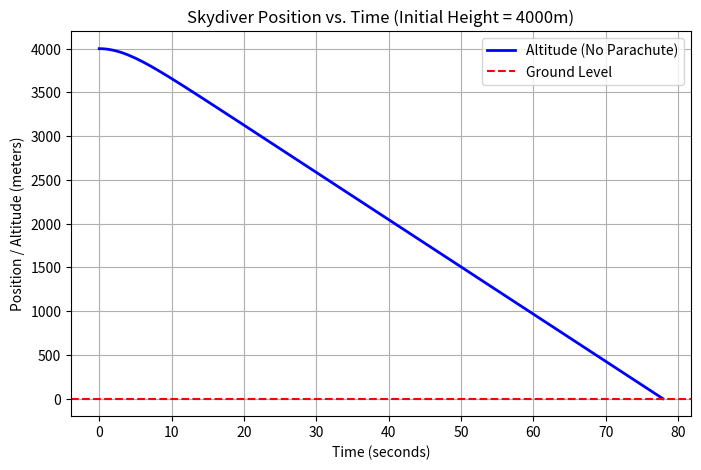
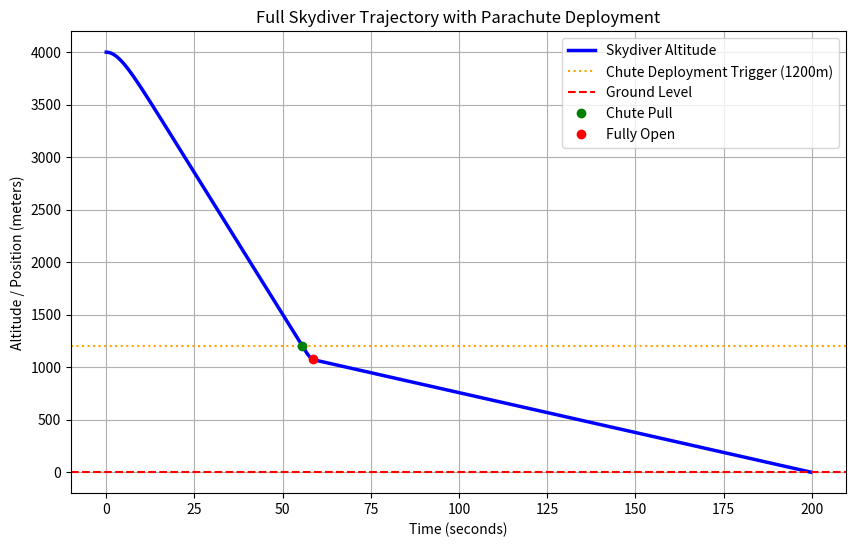

These figures' Python source, in order:
## This file will use the lessons learned from the Chapter 5 Exercises and calculate how long
## it takes for a person to fall to the ground, first without a parachute and then with one
## deployed on the way down.

## Importations:
import numpy as np
import matplotlib.pyplot as plt
from scipy.integrate import quad
import time

"""-----Recording How Long The Program Runs For------"""
start_time = time.perf_counter()
"""--------------------------------------------------"""


## Step 2: Start by writing some code to compute the position at any time
## assuming v_t=54.0  m⁄s, i.e. have it calculate the integral of
## ∫_h^x dx=-v_t∫_h^x ((1-e^((-2gt)⁄v_t ))/(1+e^((-2gt)⁄v_t ) ))dt
## -> x = h-v_t ∫_0^t ((1-e^((-2gt)⁄v_t ))/(1+e^((-2gt)⁄v_t)))dt
## So, our integral gives us the distance that we have fallen
## which we then subtract from the initial height. If you assume
## an initial height of 1400 m, you should find that it takes
## about 29.74519 seconds to reach the ground (x = 0.0001225)
## assuming that no parachute is opened. Use this to check that
## your code is working at this point meaning that you have entered
## the equation properly and have it properly evaluating the integral.
## For the integration, I’d recommend using a library function.

# Constants
G = 9.8         # Acceleration due to gravity (m/s^2)
VT = 54.0       # Terminal velocity (m/s)

def integrand(t):
    """The velocity equation to be integrated."""
    return (1 - np.exp(-2 * G * t / VT)) / (1 + np.exp(-2 * G * t / VT))

def get_position(t, h_initial):
    """Calculates the position x at time t given an initial height."""
    # quad returns a tuple: (integral value, absolute error estimate)
    integral, _ = quad(integrand, 0, t)
    return h_initial - VT * integral

# --- Step 1: Validation Check ---
h_val = 1400.0
t_val = 29.74519
x_val = get_position(t_val, h_val)
print("--- Validation Check ---")
print(f"At t = {t_val} s, position x = {x_val:.7f} m")
print(f"Target x was approx 0.0001225 m. Diff: {abs(x_val - 0.0001225):.7f} m\n")

## Step 2: Once that is working, modify your code to generate a list of positions versus times
## (use two arrays, one for position, one for time). Create a loop that will compute these
## positions and times until you hit the ground assuming that you didn’t open your parachute.
## Use a starting height of 4000 m. Create a plot of this data. You may also want to output the#
## data to a file for later use.

# --- Step 2: Loop from 4000 m until hitting the ground ---
h_start = 4000.0
dt = 0.5  # Time step in seconds
t_current = 0.0
x_current = h_start

# Arrays to store positions and times
times = []
positions = []

while x_current > 0:
    times.append(t_current)
    positions.append(x_current)
    
    t_current += dt
    x_current = get_position(t_current, h_start)

# Append the final boundary point where it hits the ground
if positions[-1] > 0:
    # Fine-tune the last time step to hit exactly 0 (using a simple approximation)
    t_final = times[-1] + (positions[-1] / VT)
    times.append(t_final)
    positions.append(0.0)

# Convert to numpy arrays
times = np.array(times)
positions = np.array(positions)

print("--- Simulation Run ---")
print(f"Total time to hit the ground from {h_start}m: {times[-1]:.4f} seconds.")

# --- Step 3: Output data to a file ---
output_filename = "skydive_trajectory.txt"
# Stack data columns horizontally and save
data_to_save = np.column_stack((times, positions))
np.savetxt(output_filename, data_to_save, fmt="%.4f", header="Time(s) Position(m)")
print(f"Trajectory data successfully saved to '{output_filename}'")

# --- Step 4: Plotting the data ---
plt.figure(figsize=(8, 5))
plt.plot(times, positions, label="Altitude (No Parachute)", color="blue", linewidth=2)
plt.title("Skydiver Position vs. Time (Initial Height = 4000m)")
plt.xlabel("Time (seconds)")
plt.ylabel("Position / Altitude (meters)")
plt.grid(True)
plt.axhline(0, color='red', linestyle='--', label='Ground Level')
plt.legend()
plt.savefig("Gravity_One_graph.pdf")

plt.clf() ## This helps clears the previous graph and make room for the second graph



## Step 3: Now, lets assume that you do deploy your parachute at a height of 1200 m. It takes a few seconds
## for the chute to fully deploy, and during that time your terminal velocity will be changing.
## This would create a problem that would be much more difficult to solve analytically as we would
## have two variables changing in time. However, we can solve this numerically by making a simple assumption:
## for a small time interval, the terminal velocity will be constant. This is similar to what we did with the
## projectile, where we said that if we keep our time step small enough, then the acceleration of the projectile
## will be close to constant and we could then use constant acceleration kinematics to describe the changes in position
## and velocity over that small time interval.

## Once the chute is fully deployed you will be falling at a far gentler 7.6  m⁄s instead of 54.0  m⁄s. If it takes 3 seconds
## to full open, and we assume that the rate of change in terminal velocity is constant over that time, compute what this rate will
## be. Compute a time step that will keep the change in terminal velocity to about 10^(-6) during that step.


## Step 4: Modify your code so that after the appropriate distance fallen, your chute deploys. Your terminal velocity starts to change at 
## the rate you just computed. Your code should now compute the change in position for each time step based on the estimated terminal
## velocity at that time. Make sure that your code goes to the purely constant terminal velocity of 7.6  m⁄s once that is reached,
## and back to a larger time step so that your code doesn’t take forever to finish. Make sure that you compute how long it takes to
## go from 54.0  m⁄s to 7.6  m⁄s and check that it agrees with our assumption of 3 seconds. How far did you fall while the chute was
## deploying?

## Step 5: Make sure that your code still tracks the position versus time for the whole trip. 
## Plot this data once the ground is reached. You may also want to output this data to a file for later use.

# Constants
V_T0 = 54.0       # Initial terminal velocity (m/s)
V_TF = 7.6        # Final terminal velocity with open chute (m/s)
T_DEPLOY = 3.0    # Deployment duration (s)
CHUTE_HEIGHT = 1200.0  # Height at which chute is pulled (m)

# 1. Calculate rate of change of terminal velocity
rate_vt = (V_TF - V_T0) / T_DEPLOY
print(f"Calculated rate of change of terminal velocity: {rate_vt:.4f} m/s^2")

# 2. Calculate requested theoretical time step
dt_theoretical = 1e-6 / abs(rate_vt)
print(f"Theoretical time step for 10^-6 vt change: {dt_theoretical:.4e} seconds\n")

# Simulation setup
t = 0.0
h = 4000.0   # Initial height (m)
v = 0.0      # Initial velocity (m/s)

# Lists to track the whole trip
times = []
positions = []
velocities = []

# Time step configurations
dt_normal = 0.1
dt_deploy = 0.001  # Used for efficient execution while preserving sub-millisecond accuracy

chute_triggered = False
chute_fully_open = False
t_chute_start = 0.0
h_chute_start = 0.0
h_chute_end = 0.0

# --- Simulation Loop ---
while h > 0:
    times.append(t)
    positions.append(h)
    velocities.append(v)
    
    # Determine the active terminal velocity and time step
    if h <= CHUTE_HEIGHT and not chute_triggered:
        chute_triggered = True
        t_chute_start = t
        h_chute_start = h
        print(f"--- Parachute Deployed at h = {h:.2f} m (t = {t:.2f} s) ---")

    if chute_triggered and not chute_fully_open:
        elapsed_deploy = t - t_chute_start
        if elapsed_deploy >= T_DEPLOY:
            chute_fully_open = True
            h_chute_end = h
            deployment_duration = t - t_chute_start
            print(f"--- Parachute Fully Open at h = {h:.2f} m (t = {t:.2f} s) ---")
            print(f"Verified deployment duration: {deployment_duration:.4f} seconds")
            print(f"Distance fallen during deployment: {h_chute_start - h_chute_end:.2f} meters\n")
            vt = V_TF
            dt = dt_normal  # Go back to a larger time step
        else:
            vt = V_T0 + rate_vt * elapsed_deploy
            dt = dt_deploy  # Drop to small time step for precision
    elif chute_fully_open:
        vt = V_TF
        dt = dt_normal
    else:
        vt = V_T0
        dt = dt_normal

    # Numerical integration using constant acceleration kinematics over dt
    # Acceleration equation: dv/dt = g * (1 - (v/v_t)^2)
    accel = G * (1.0 - (v / vt)**2)
    
    # Update velocity and position
    v += accel * dt
    h -= v * dt
    t += dt

# Ensure ground condition ends cleanly at exactly 0m
times.append(t)
positions.append(0.0)
velocities.append(v)

print(f"--- Ground Reached ---")
print(f"Total time for the entire descent: {t:.2f} seconds.")

# --- Save Data to File ---
output_filename = "parachute_descent_trajectory.txt"
data_to_save = np.column_stack((times, positions, velocities))
np.savetxt(output_filename, data_to_save, fmt="%.4f", 
           header="Time(s) Position(m) Velocity(m/s)")
print(f"Full trajectory data successfully saved to '{output_filename}'\n")

# --- Plot the Trajectory ---
plt.figure(figsize=(10, 6))
plt.plot(times, positions, color='blue', linewidth=2.5, label='Skydiver Altitude')
plt.axhline(CHUTE_HEIGHT, color='orange', linestyle=':', label='Chute Deployment Trigger (1200m)')
plt.axhline(0, color='red', linestyle='--', label='Ground Level')

# Visual markers for deployment phase
plt.plot(t_chute_start, h_chute_start, 'go', label='Chute Pull')
plt.plot(t_chute_start + T_DEPLOY, h_chute_end, 'ro', label='Fully Open')

plt.title("Full Skydiver Trajectory with Parachute Deployment")
plt.xlabel("Time (seconds)")
plt.ylabel("Altitude / Position (meters)")
plt.grid(True)
plt.legend()
plt.savefig("Gravity_Two_graph.pdf")


## This section here records the time it takes for the program to fully run its code
## since there's so much of it here. Make sure it records only one program execution.

"""-----Recording How Long The Program Runs For------"""
end_time = time.perf_counter()
print(f"Execution time: {end_time - start_time:.4f} seconds")
"""--------------------------------------------------"""
